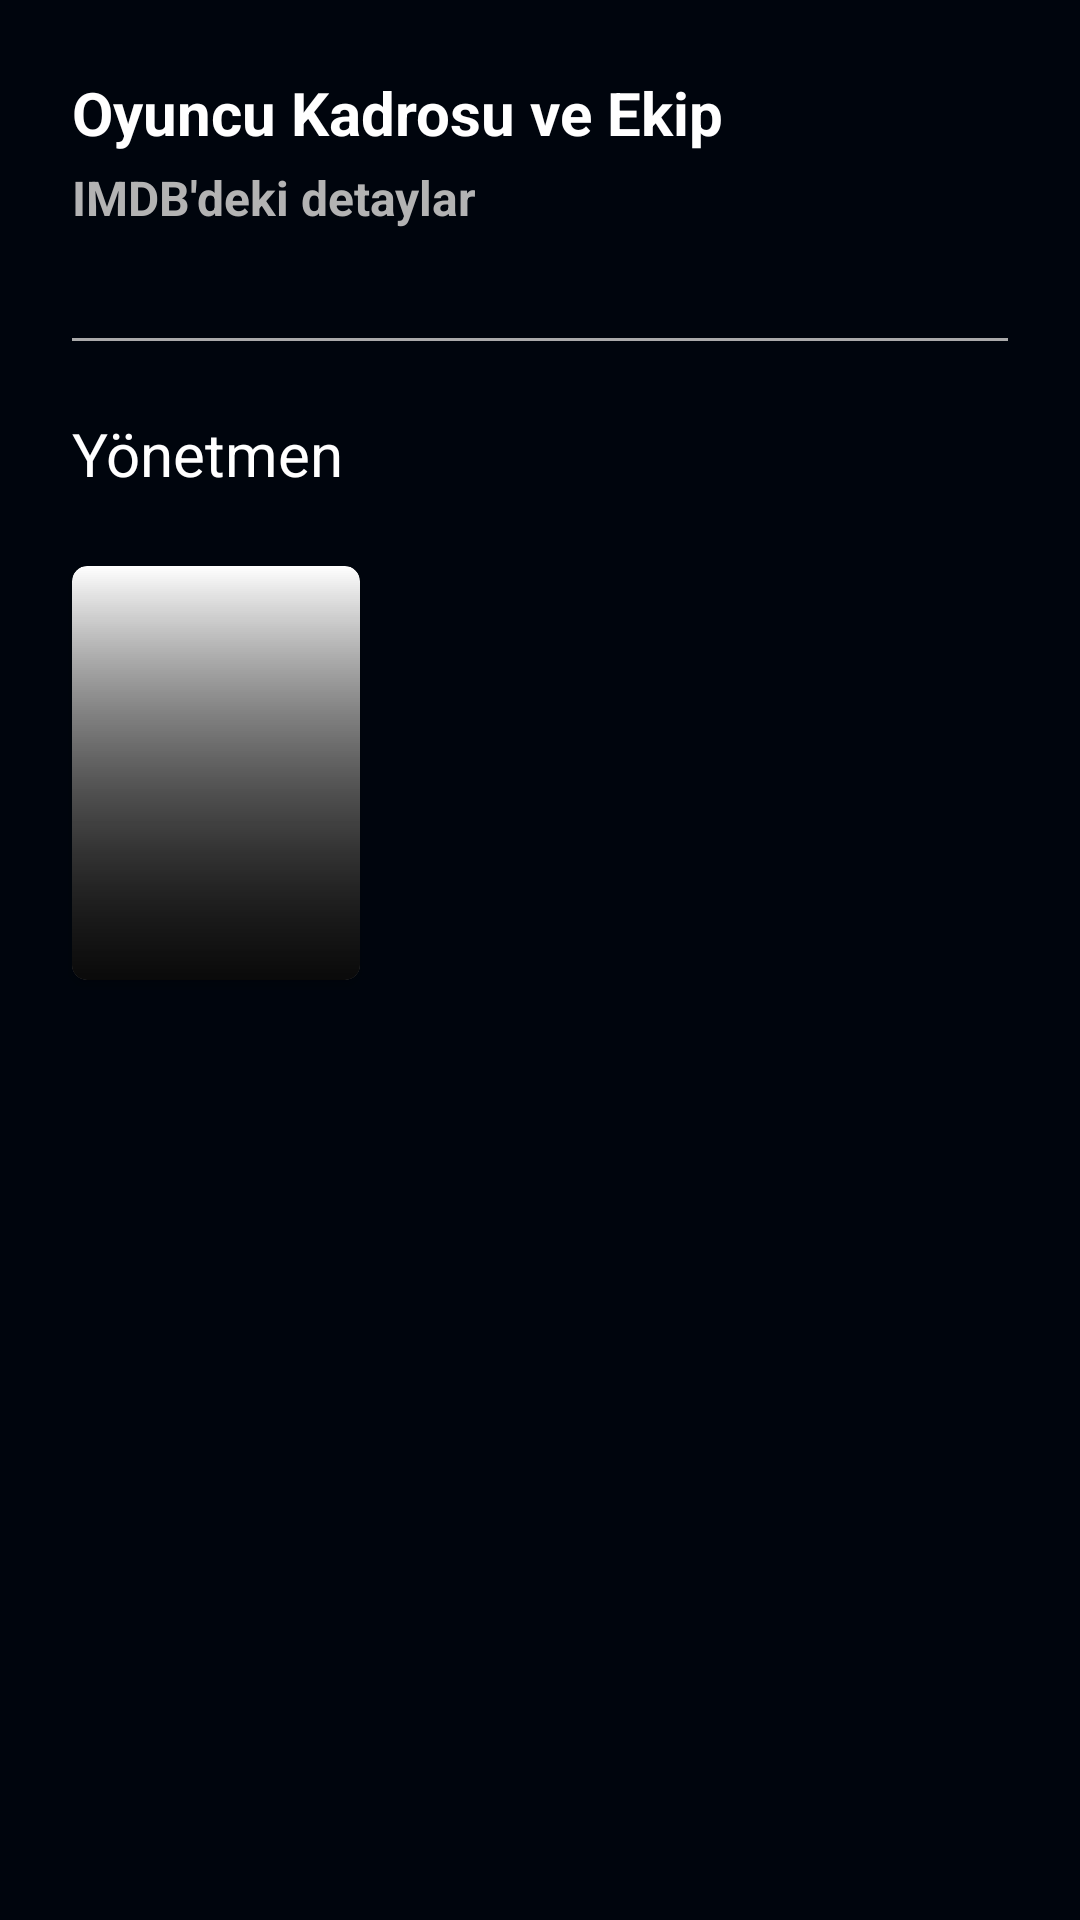

Here is an Android app screen rendered from its layout file. Give the layout XML and the strings, colors and styles it references.
<!-- AndroidManifest.xml: application theme Theme.WinxVideo -->
<!-- res/layout/fragment_relative.xml -->
<?xml version="1.0" encoding="utf-8"?>
<androidx.constraintlayout.widget.ConstraintLayout xmlns:android="http://schemas.android.com/apk/res/android"
    xmlns:app="http://schemas.android.com/apk/res-auto"
    xmlns:tools="http://schemas.android.com/tools"
    android:layout_width="match_parent"
    android:layout_height="match_parent"
    android:background="@color/background"
    android:paddingBottom="24dp"
    tools:context=".presentation.detail.RelativeFragment">

    <TextView
        android:id="@+id/tvOyuncu"
        android:layout_width="match_parent"
        android:layout_height="wrap_content"
        android:layout_marginStart="24dp"
        android:layout_marginTop="24dp"
        android:text="Oyuncu Kadrosu ve Ekip"
        android:textColor="@color/white"
        android:textSize="20sp"
        android:textStyle="bold"
        app:layout_constraintStart_toStartOf="parent"
        app:layout_constraintTop_toTopOf="parent" />

    <TextView
        android:id="@+id/tvImdbDetay"
        android:layout_width="wrap_content"
        android:layout_height="wrap_content"
        android:layout_marginStart="24dp"
        android:layout_marginTop="4dp"
        android:text="IMDB'deki detaylar"
        android:textColor="@color/details_extra_text"
        android:textSize="16sp"
        android:textStyle="bold"
        app:layout_constraintStart_toStartOf="parent"
        app:layout_constraintTop_toBottomOf="@id/tvOyuncu" />

    <androidx.recyclerview.widget.RecyclerView
        android:id="@+id/rvCasts"
        android:layout_width="match_parent"
        android:layout_height="wrap_content"
        android:layout_margin="12dp"
        app:layout_constraintEnd_toEndOf="parent"
        app:layout_constraintStart_toStartOf="parent"
        app:layout_constraintTop_toBottomOf="@id/tvImdbDetay" />

    <View
        android:id="@+id/divider"
        android:layout_width="match_parent"
        android:layout_height="1dp"
        android:layout_marginHorizontal="24dp"
        android:layout_marginVertical="24dp"
        android:background="@android:color/darker_gray"
        app:layout_constraintStart_toStartOf="parent"
        app:layout_constraintTop_toBottomOf="@id/rvCasts" />

    <TextView
        android:id="@+id/tvYonetmen"
        android:layout_width="wrap_content"
        android:layout_height="wrap_content"
        android:layout_margin="24dp"
        android:text="Yönetmen"
        android:textColor="@color/white"
        android:textSize="20sp"
        app:layout_constraintStart_toStartOf="parent"
        app:layout_constraintTop_toBottomOf="@id/divider" />

    <androidx.cardview.widget.CardView
        android:layout_width="96dp"
        android:layout_height="138dp"
        android:layout_margin="24dp"
        app:cardCornerRadius="5dp"
        app:layout_constraintStart_toStartOf="parent"
        app:layout_constraintTop_toBottomOf="@id/tvYonetmen">

        <androidx.constraintlayout.widget.ConstraintLayout
            android:layout_width="match_parent"
            android:layout_height="match_parent">

            <ImageView
                android:id="@+id/ivCastProfilePath"
                android:layout_width="match_parent"
                android:layout_height="match_parent"
                android:background="@drawable/gradient_background"
                tools:src="@drawable/christopher_nolan" />

            <View
                android:id="@+id/view2"
                android:layout_width="match_parent"
                android:layout_height="0dp"
                android:background="@drawable/gradient_background"
                app:layout_constraintBottom_toBottomOf="parent"
                app:layout_constraintEnd_toEndOf="parent"
                app:layout_constraintStart_toStartOf="parent"
                app:layout_constraintTop_toTopOf="parent" />

            <TextView
                android:id="@+id/tvCastName"
                android:layout_width="wrap_content"
                android:layout_height="wrap_content"
                android:gravity="center"
                android:textColor="@color/white"
                android:textSize="12sp"
                app:layout_constraintBottom_toBottomOf="@id/ivCastProfilePath"
                app:layout_constraintEnd_toEndOf="@id/ivCastProfilePath"
                app:layout_constraintStart_toStartOf="@id/ivCastProfilePath"
                tools:text="Christopher Nolan" />
        </androidx.constraintlayout.widget.ConstraintLayout>
    </androidx.cardview.widget.CardView>


</androidx.constraintlayout.widget.ConstraintLayout>
<!-- resources referenced by this layout -->
<resources>
  <color name="background">#00050D</color>
  <color name="details_extra_text">#B3B3B3</color>
  <color name="white">#FFFFFFFF</color>
  <!-- drawable gradient_background (drawable) -->
  <?xml version="1.0" encoding="utf-8"?>
  <shape xmlns:android="http://schemas.android.com/apk/res/android"
      android:shape="rectangle">
      <gradient
          android:angle="90"
          android:endColor="@android:color/transparent"
          android:startColor="#CD000000" />
  
  </shape>
  <style name="Theme.WinxVideo" parent="Base.Theme.WinxVideo" />
  <style name="Base.Theme.WinxVideo" parent="Theme.Material3.DayNight.NoActionBar">
          
          
      </style>
</resources>
